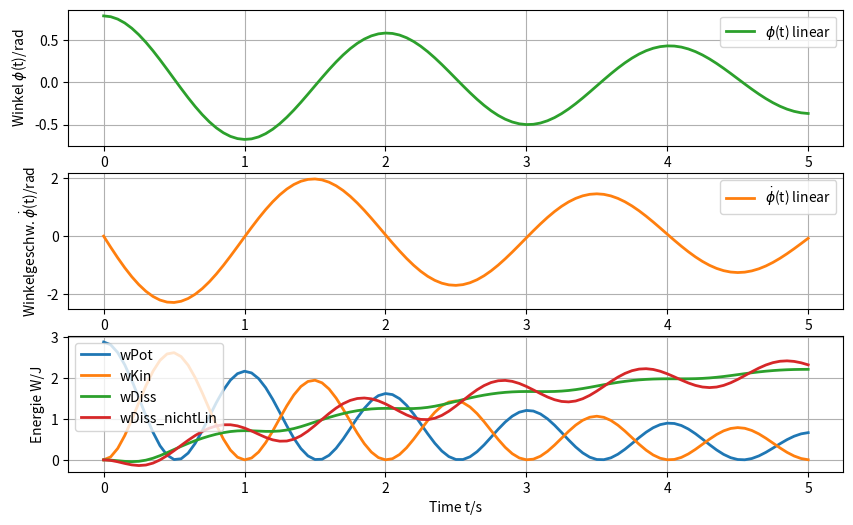

Reproduce this figure in Python.
#!/usr/bin/env python3
# -*- coding: utf-8 -*-
"""
Created on Sat Oct 23 10:04:24 2021

Class: Modellbildung und Simulation
Unit: K2 A5 (Weiterarbeit)

[redacted]
"""

import matplotlib.pyplot as plt
import numpy as np
from numpy import pi as pi
from scipy.integrate import solve_ivp


#Variablen der DGL:
g = 9.81    #Erdbeschleunigung
l = 1.0     #Laenge des Zeiles
d = 0.3     #Daempfung
m = 1       #Masse
t_max=5;    #Maximale Zeit
t=np.linspace(0, t_max,101)


#Anfangsbedingungen:
phi_0 = pi/4
x0=[phi_0, 0] 

   
#DGSystem 1 Ordung, die zu loesen ist:
def xdot_fkt_lin(t, x, *args):      #STANDARD Form: (Zeit, Zustandsgroessen) 
    xdot= [x[1], -g/l*x[0] - d*x[1]]     #Zustandsgroessen: [x1=Winkelgeschw, x0=Winkel]
    return xdot

    
def xdot_fkt_nichtLin(t, x, *args):      #STANDARD Form: (Zeit, Zustandsgroessen) 
    xdot= [x[1], -g/l*np.sin(x[0]) - d*x[1]]     #Zustandsgroessen: [x1=Winkelgeschw, x0=Winkel]
    return xdot



#DGL wird geloest:
sol_lin = solve_ivp(xdot_fkt_lin, [0, t_max], x0, t_eval=t, method='LSODA', args=(g, l))
 #solve_ivp(Dif Funktion, [Zeitspanne] , Anf. Bed., Loes.Methode, Argumente)
sol_nichtLin = solve_ivp(xdot_fkt_nichtLin, [0, t_max], x0, t_eval=t, method='LSODA', args=(g, l))


#Zuweisung der Werte,die uns interesieren:  
t=sol_lin.t                      #Zeit

x_lin=sol_lin.y                   #Zuweisung der Zustandsgroessen
x_nichtLin=sol_nichtLin.y

phi_lin=x_lin[0]                  #Winkel linear
phi_dot_lin=x_lin[1]              #Winkelgeschwindigkeit nichtlinear

phi_nichtLin=x_nichtLin[0]        #Winkel nichtlinear
phi_dot_nichtLin=x_nichtLin[1]    #Winkelgeschwindigkeit nichtlinear


#Berechnung von Var fuer Ermittlung der pot und kin Energie:
h = l - np.cos(phi_lin)*l      #Hoehe, Argument von cos wird in Rad eingegeben!!!
h_nichtLin =  l*(1 - np.cos(phi_nichtLin))
v = phi_dot_lin * l                 #Geschwindigkeit

wPot = m*g*h
wPot_nichtLin = m*g*h_nichtLin
wKin = 1/2*m*v**2
wDiss = wPot[0] - (wPot+wKin)      #Anfangspotentielle Energie - pot und kin Energie
wDiss_nichtLin = wPot_nichtLin[0] - (wPot_nichtLin+wKin)



#Plotting:
fig = plt.figure(1, figsize=(10,6)); fig.clf()
ax1 = fig.add_subplot(311)
ax1.plot(t, phi_lin, label='$\phi$(t) linear', color='C2', linestyle='-', linewidth=2)
ax1.set_ylabel('Winkel $\phi$(t)/rad')
ax1.set_xlabel('Time t/s')
ax1.legend()                     #Erforderlich, so dass Legende angezeigt wird!
ax1.grid("True")


ax2 = fig.add_subplot(312)
ax2.plot(t, phi_dot_lin, label='$\dot{\phi}$(t) linear', color='C1', linestyle='-', linewidth=2)
ax2.set_ylabel('Winkelgeschw. $\dot{\phi}$(t)/rad')
ax2.set_xlabel('Time t/s')
ax2.legend()                     #Erforderlich, so dass Legende angezeigt wird!
ax2.grid("True")


ax3 = fig.add_subplot(313)
ax3.plot(t, wPot, label='wPot', color='C0', linestyle='-', linewidth=2)
ax3.plot(t, wKin, label='wKin', color='C1', linestyle='-', linewidth=2)
ax3.plot(t, wDiss, label='wDiss', color='C2', linestyle='-', linewidth=2)
ax3.plot(t, wDiss_nichtLin, label='wDiss_nichtLin', color='C3', linestyle='-', linewidth=2)
ax3.set_ylabel('Energie W/J')
ax3.set_xlabel('Time t/s')
ax3.legend()                     #Erforderlich, so dass Legende angezeigt wird!
ax3.grid("True")